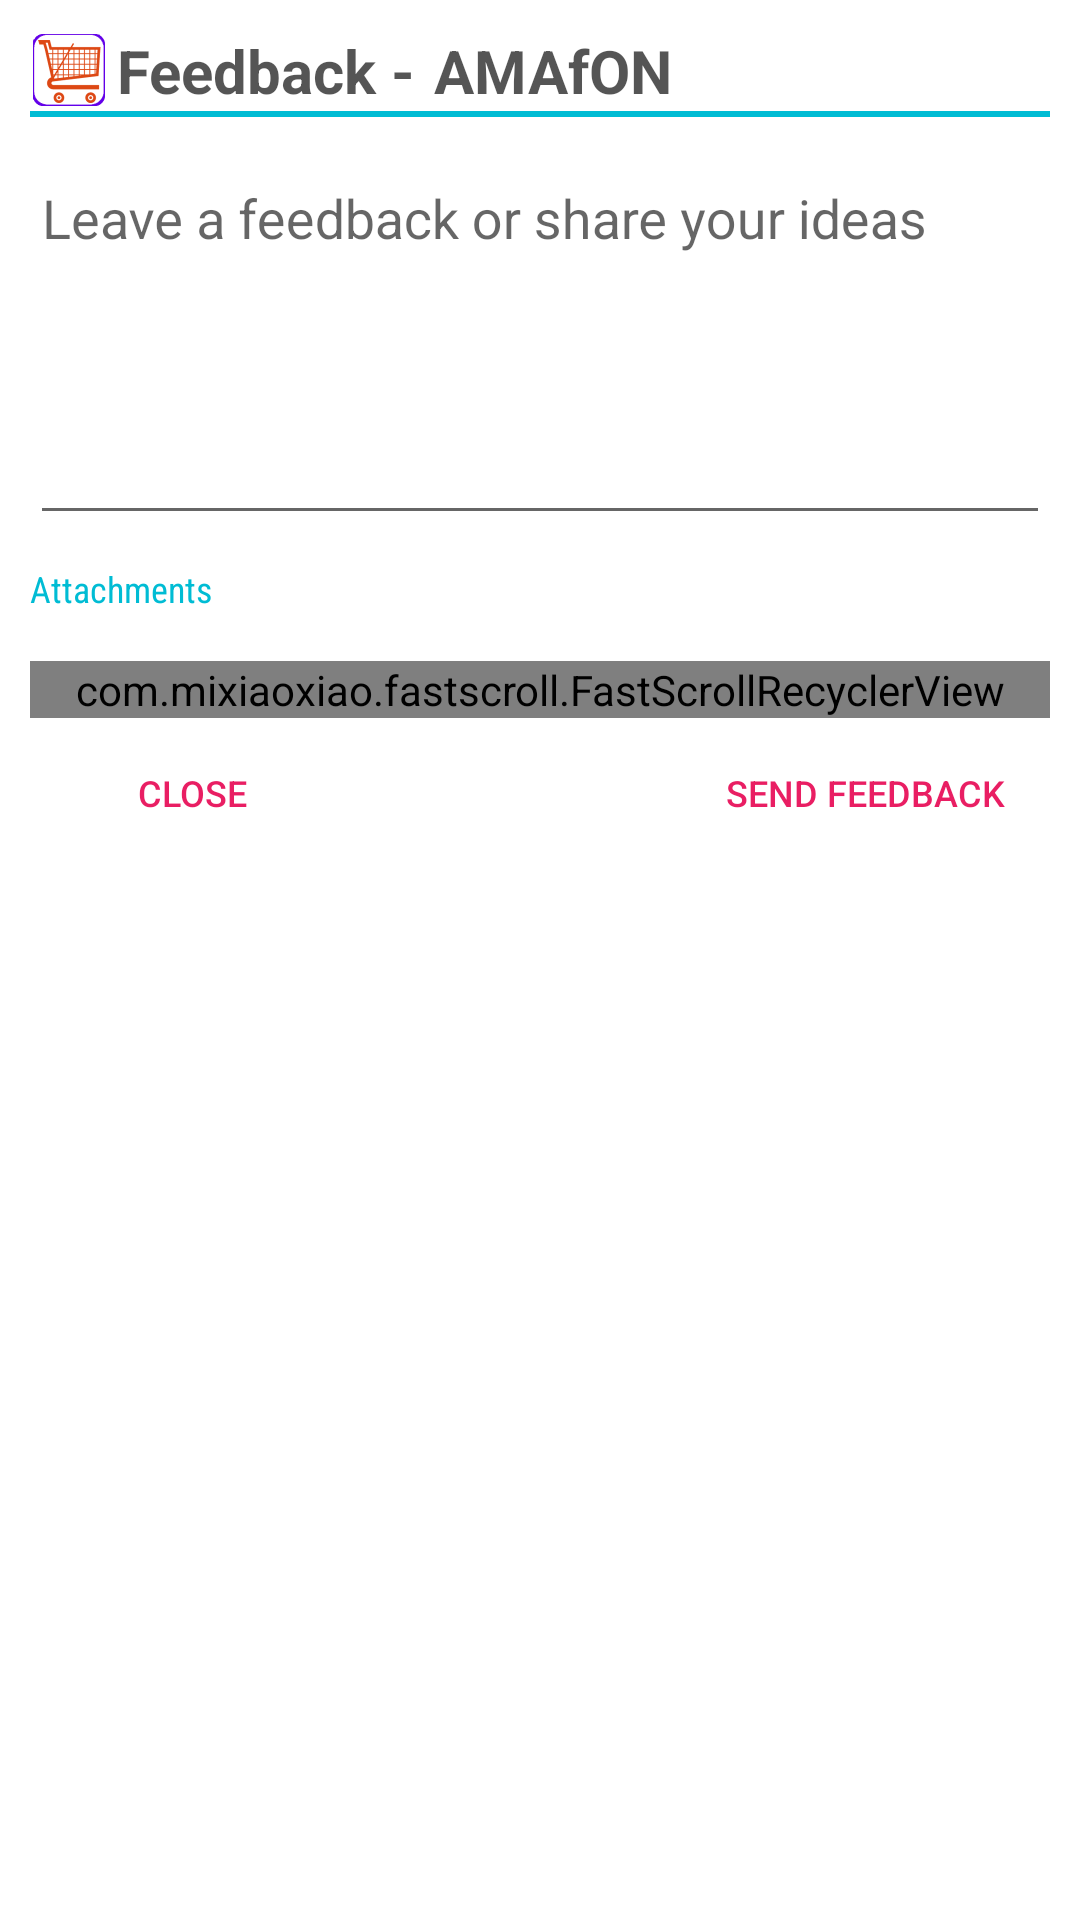

This screen was rendered from an Android layout file. Write that file and the resources it references.
<!-- AndroidManifest.xml: application theme AppTheme -->
<!-- res/layout/activity_send_feedback.xml -->
<?xml version="1.0" encoding="utf-8"?>
<RelativeLayout xmlns:android="http://schemas.android.com/apk/res/android"
    xmlns:tools="http://schemas.android.com/tools"
    xmlns:app="http://schemas.android.com/apk/res-auto"
    android:layout_width="match_parent"
    android:layout_height="wrap_content"
    android:layout_gravity="center"
    android:background="@color/white"
    android:padding="10dp">

    <LinearLayout
        android:id="@+id/llTitle"
        android:layout_width="match_parent"
        android:layout_height="wrap_content"
        android:layout_alignParentTop="true"
        android:layout_alignParentStart="true"
        android:orientation="horizontal" >

        <ImageView
            android:layout_width="26dp"
            android:layout_height="26dp"
            app:srcCompat="@drawable/ic_launcher"
            android:contentDescription="@string/app_name"
            android:scaleType="fitCenter"
            android:padding="1dp"
            android:layout_gravity="center_vertical" />

        <TextView
            android:layout_width="wrap_content"
            android:layout_height="wrap_content"
            android:textSize="20sp"
            android:paddingStart="3dp"
            android:paddingEnd="3dp"
            android:layout_gravity="center_vertical"
            android:textColor="@color/black_a"
            android:textStyle="bold"
            android:text="@string/feedback"/>

        <TextView
            android:id="@+id/tvTitle"
            android:layout_width="0dp"
            android:layout_height="wrap_content"
            android:layout_weight="1"
            android:textSize="20sp"
            android:paddingStart="3dp"
            android:paddingEnd="3dp"
            android:layout_gravity="center_vertical"
            android:textColor="@color/black_a"
            android:textStyle="bold"
            android:text="@string/app_name"/>
    </LinearLayout>

    <View
        android:id="@+id/divider1"
        android:layout_width="match_parent"
        android:layout_height="2dp"
        android:layout_alignParentStart="true"
        android:layout_below="@+id/llTitle"
        android:background="@color/colorPrimary"
        android:layout_marginBottom="3dp" />

    <LinearLayout
        android:id="@+id/llErrorInfo"
        android:layout_width="match_parent"
        android:layout_height="wrap_content"
        android:layout_alignParentStart="true"
        android:layout_below="@+id/divider1"
        android:orientation="vertical" >

        <android.support.design.widget.TextInputLayout
            android:layout_width="match_parent"
            android:layout_height="wrap_content" >
            <EditText
                android:id="@+id/edFeedback"
                android:layout_width="match_parent"
                android:layout_height="match_parent"
                android:hint="@string/feedback_text"
                android:text=""
                android:minLines="5"
                android:maxLines="5"
                android:inputType="text|textMultiLine|textCapSentences"
                android:gravity="start" />
        </android.support.design.widget.TextInputLayout>

        <LinearLayout
            android:layout_width="match_parent"
            android:layout_height="wrap_content"
            android:orientation="horizontal" >
            <TextView
                android:layout_width="wrap_content"
                android:layout_height="wrap_content"
                android:textSize="12sp"
                android:textColor="@color/colorPrimary"
                android:maxLines="1"
                android:layout_gravity="center_vertical"
                android:fontFamily="sans-serif-condensed"
                android:text="@string/attachments"/>

            <ImageButton
                android:id="@+id/btnAttach"
                android:layout_width="36dp"
                android:layout_height="36dp"
                android:scaleType="fitCenter"
                android:layout_marginStart="10dp"
                android:padding="3dp"
                android:tint="@color/colorPrimaryDark"
                android:contentDescription="@string/attach_a_file"
                app:srcCompat="@drawable/ic_attach_file_white_48dp"
                android:background="?selectableItemBackground" />
        </LinearLayout>

        <com.mixiaoxiao.fastscroll.FastScrollRecyclerView
            android:id="@+id/rvAttachments"
            android:layout_width="match_parent"
            android:layout_height="0dp"
            android:layout_weight="1"
            android:layout_marginTop="6dp"
            android:layout_marginBottom="6dp" />

        <LinearLayout
            android:layout_width="match_parent"
            android:layout_height="38dp"
            android:orientation="horizontal"
            android:paddingStart="10dp"
            android:paddingEnd="10dp">

            <Button
                android:id="@+id/btnClose"
                android:layout_width="wrap_content"
                android:layout_height="wrap_content"
                android:textSize="12sp"
                android:background="?selectableItemBackground"
                android:drawablePadding="6dp"
                android:text="@string/close"
                android:textColor="@color/colorAccent"
                android:padding="5dp"/>

            <View
                android:layout_width="0dp"
                android:layout_height="1dp"
                android:layout_weight="1"/>

            <Button
                android:id="@+id/btnSendFeedback"
                android:layout_width="wrap_content"
                android:layout_height="wrap_content"
                android:textSize="12sp"
                android:background="?selectableItemBackground"
                android:drawablePadding="6dp"
                android:text="@string/send_feedback"
                android:textColor="@color/colorAccent"
                android:padding="5dp"/>

        </LinearLayout>

    </LinearLayout>

    <RelativeLayout
        android:id="@+id/rlSender"
        android:layout_width="match_parent"
        android:layout_height="wrap_content"
        android:layout_alignParentStart="true"
        android:layout_below="@+id/divider1"
        android:layout_alignBottom="@+id/llErrorInfo"
        android:background="@color/black_a"
        android:orientation="vertical"
        android:visibility="gone"
        tools:visibility="visible" >
        <ProgressBar
            android:id="@+id/pbSendProgress"
            android:layout_width="wrap_content"
            android:layout_height="wrap_content"
            android:layout_centerInParent="true" />
        <TextView
            android:layout_width="wrap_content"
            android:layout_height="wrap_content"
            android:layout_centerInParent="true"
            android:layout_below="@+id/pbSendProgress"
            android:textColor="@color/white"
            android:textStyle="bold"
            android:text="@string/feedback_sending"/>
    </RelativeLayout>

</RelativeLayout>
<!-- resources referenced by this layout -->
<resources>
  <color name="black_a">#AA000000</color>
  <color name="colorAccent">#E91E63</color>
  <color name="colorPrimary">#00BCD4</color>
  <color name="colorPrimaryDark">#059FB3</color>
  <color name="white">#ffffffff</color>
  <!-- drawable ic_launcher: png bitmap (drawable, 12444 bytes) -->
  <string name="app_name">AMAfON</string>
  <string name="attach_a_file">Attach a file</string>
  <string name="attachments">Attachments</string>
  <string name="close">Close</string>
  <string name="feedback">Feedback -</string>
  <string name="feedback_sending">Sending Feedback…!</string>
  <string name="feedback_text">Leave a feedback or share your ideas</string>
  <string name="send_feedback">Send Feedback</string>
  <style name="AppTheme" parent="Theme.AppCompat.Light.DarkActionBar">
          
          <item name="colorPrimary">@color/colorPrimary</item>
          <item name="colorPrimaryDark">@color/colorPrimaryDark</item>
          <item name="colorAccent">@color/colorAccent</item>
  
          <item name="listPreferredItemHeightSmall">32dp</item>
      </style>
</resources>
